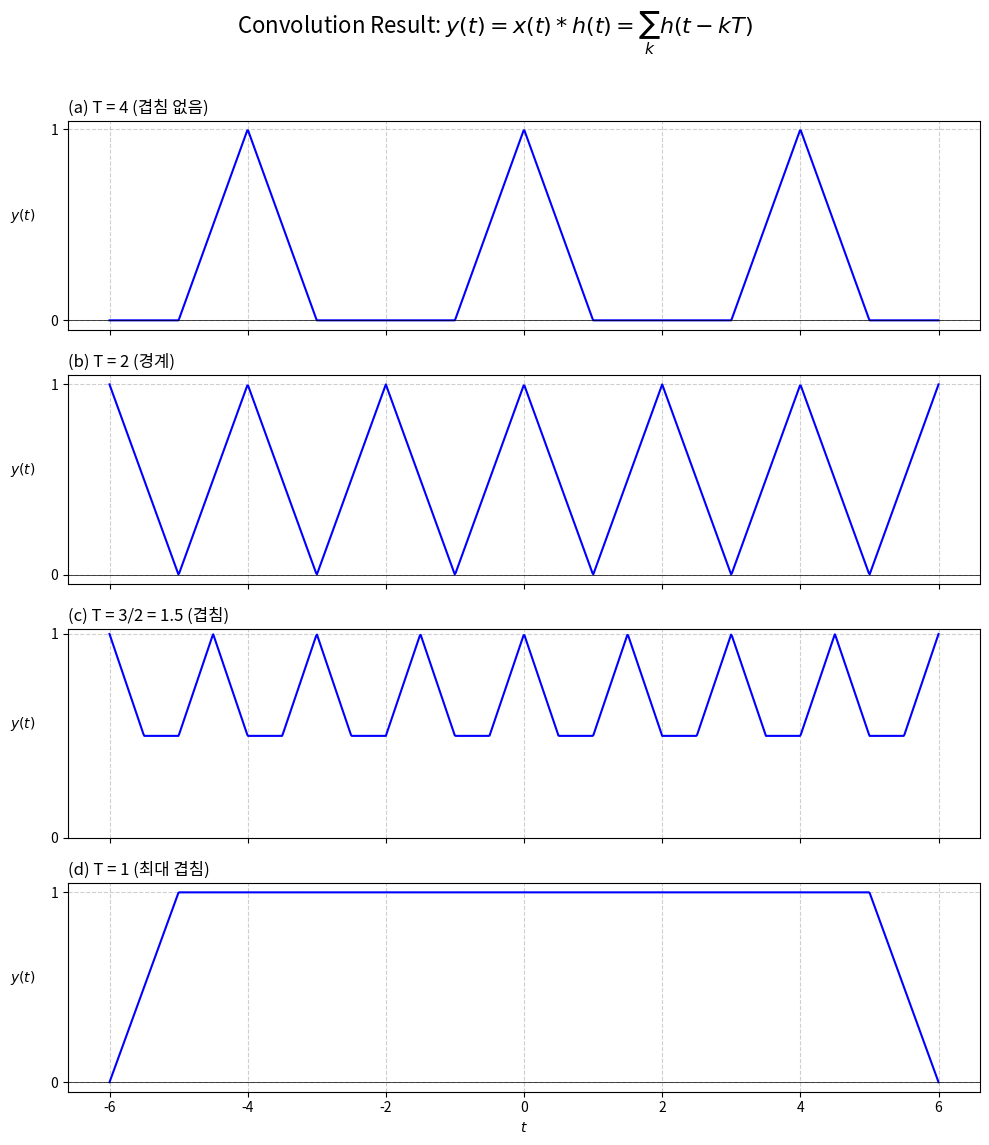

Python code for this plot:
import numpy as np
import matplotlib.pyplot as plt

# 1. 삼각 펄스 h(t) 정의
def h(t):
    """
    삼각 펄스 h(t): [-1, 1]에서 정의되며, 최대값 h(0)=1
    """
    # np.where는 조건에 따라 다른 값을 반환합니다.
    return np.where(
        (t >= -1) & (t <= 1),  # -1 <= t <= 1 조건
        1 - np.abs(t),         # 해당 구간: 1 - |t|
        0                      # 그 외 구간: 0
    )

# 2. 컨볼루션 결과 y(t) 정의
def y_t(t, T, num_terms=10):
    """
    y(t) = sum_{k=-inf}^{+inf} h(t - kT)를 유한한 항(num_terms)으로 근사하여 계산
    """
    y_sum = np.zeros_like(t, dtype=float)
    # k = -num_terms/2 부터 num_terms/2 까지 합산합니다.
    for k in range(-num_terms // 2, num_terms // 2 + 1):
        y_sum += h(t - k * T)
    return y_sum

# 3. 시간 벡터 정의
t = np.linspace(-6, 6, 1000)

# 4. 각 T 값에 대한 계산 및 그래프 그리기
T_values = {'(a) T = 4 (겹침 없음)': 4,
            '(b) T = 2 (경계)': 2,
            '(c) T = 3/2 = 1.5 (겹침)': 1.5,
            '(d) T = 1 (최대 겹침)': 1}

fig, axes = plt.subplots(4, 1, figsize=(10, 12), sharex=True)
fig.suptitle(r'Convolution Result: $y(t) = x(t) * h(t) = \sum_{k} h(t - kT)$', fontsize=16)

for i, (title, T) in enumerate(T_values.items()):
    ax = axes[i]
    # y(t) 계산
    y_result = y_t(t, T)

    # 그래프 그리기
    ax.plot(t, y_result, label=f'T = {T}', color='blue')

    # 축 설정
    ax.set_title(title, loc='left')
    ax.set_ylabel(r'$y(t)$', rotation=0, labelpad=20)
    ax.grid(True, linestyle='--', alpha=0.6)
    ax.set_yticks(np.arange(0, np.max(y_result) + 1, 1))

    # 주요 펄스의 중심 위치 표시 (k*T)
    center_points = np.arange(-5 * T, 5 * T, T)
    ax.axhline(0, color='black', linewidth=0.5)

axes[-1].set_xlabel(r'$t$')
plt.tight_layout(rect=[0, 0.03, 1, 0.97]) # 제목 공간 확보
plt.show()